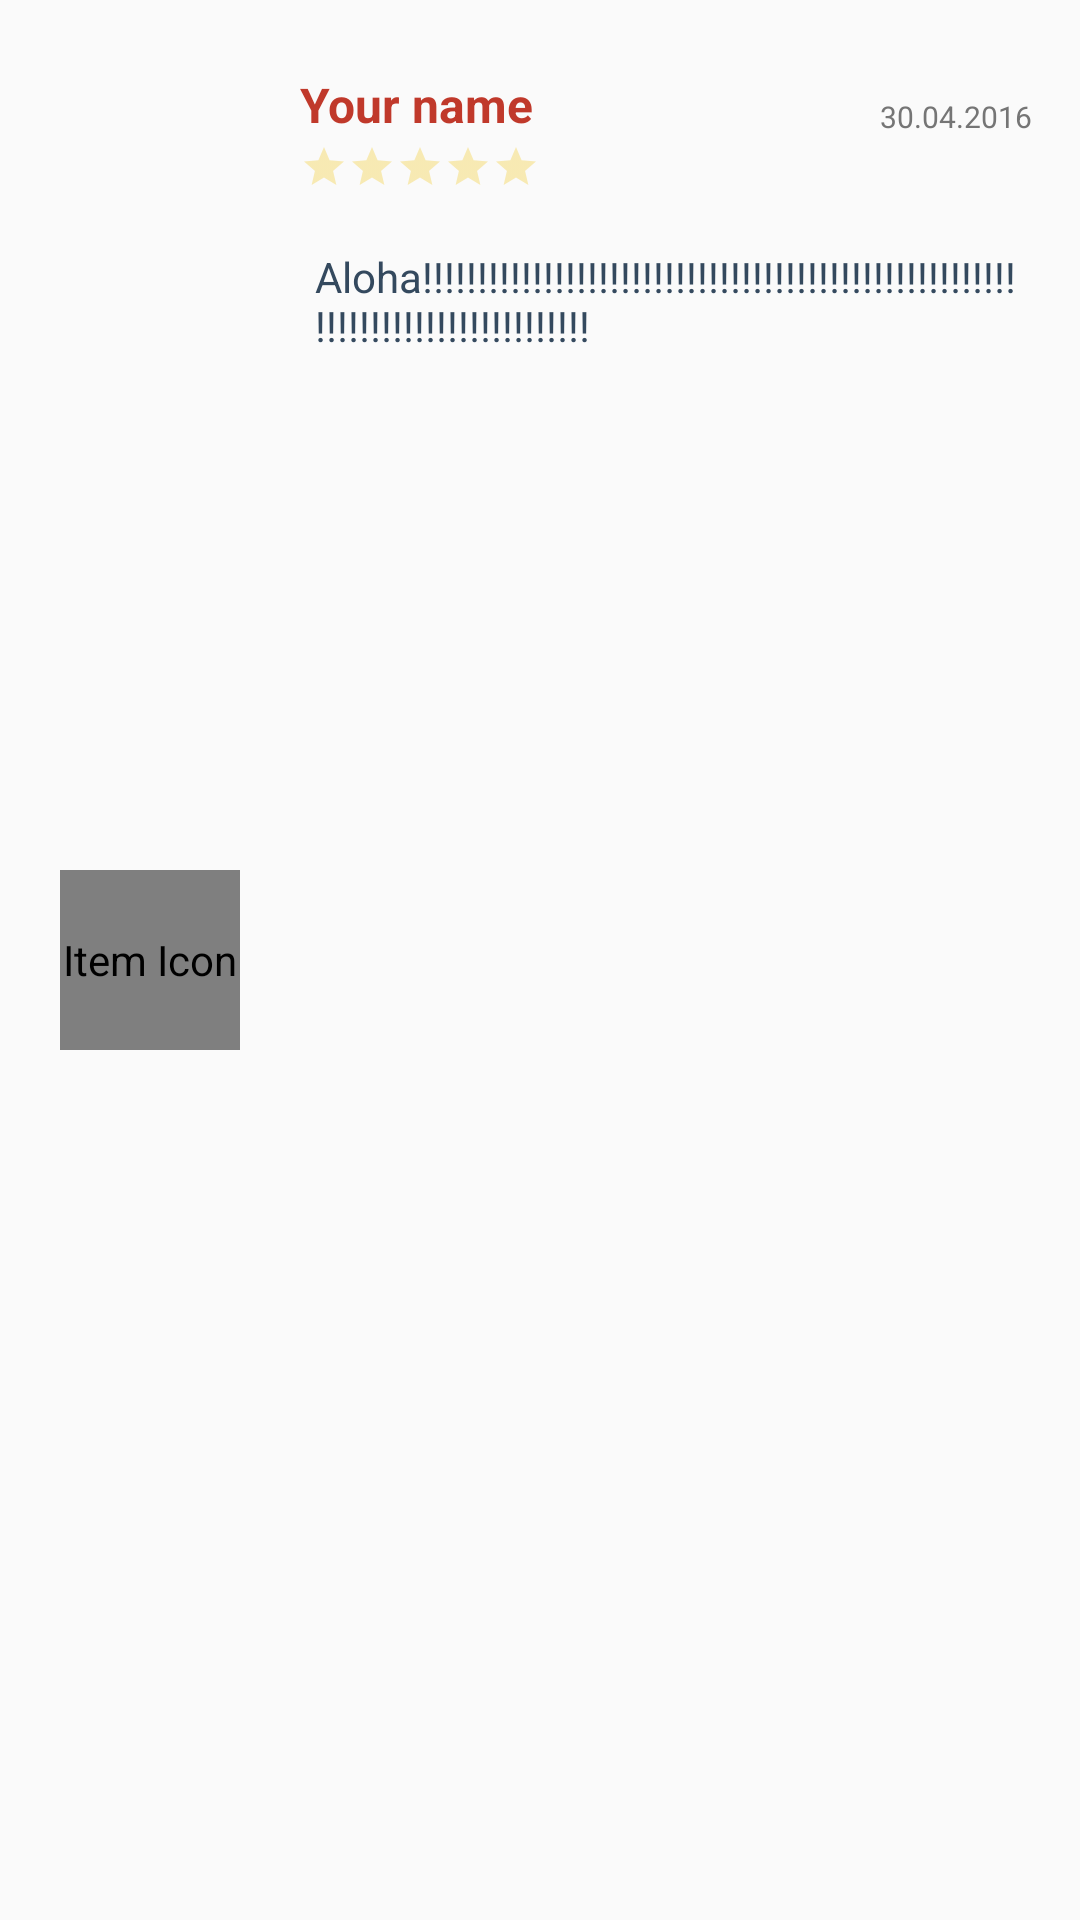

Write the Android layout XML for this screen, with the resource values it uses.
<!-- AndroidManifest.xml: application theme AppTheme -->
<!-- res/layout/review_list_row.xml -->
<?xml version="1.0" encoding="utf-8"?>
<RelativeLayout xmlns:android="http://schemas.android.com/apk/res/android"
    android:layout_width="match_parent"
    android:layout_height="wrap_content"
    android:focusable="true"
    android:paddingRight="16dp"
    android:paddingTop="10dp"
    android:paddingBottom="10dp"
    android:clickable="true"
    android:background="?android:attr/selectableItemBackground"
    android:orientation="vertical">

    <com.makeramen.roundedimageview.RoundedImageView
        xmlns:app="http://schemas.android.com/apk/res-auto"
        app:riv_corner_radius="100dip"
        android:id="@+id/review_image_user"
        android:layout_width="60dp"
        android:layout_height="60dp"
        android:gravity="center_vertical"
        android:layout_alignParentLeft="true"
        android:layout_marginRight="20dp"
        android:contentDescription="@string/desc_list_item_icon"
        android:layout_centerVertical="true"
        android:scaleType="fitXY"
        android:adjustViewBounds="true"
        android:layout_marginLeft="20dp" />

    <TextView
        android:id="@+id/review_name_user"
        android:layout_width="wrap_content"
        android:layout_height="wrap_content"
        android:textAppearance="?android:attr/textAppearanceListItemSmall"
        android:textColor="@color/list_item_title"
        android:textStyle="bold"
        android:layout_alignParentTop="true"
        android:layout_toRightOf="@+id/review_image_user"
        android:layout_toEndOf="@+id/review_image_user"
        android:layout_marginTop="14dp"
        android:text="Your name"
        android:maxWidth="180dp" />


    <TextView android:id="@+id/review_review_text"
        android:layout_width="wrap_content"
        android:layout_height="wrap_content"
        android:text="Aloha!!!!!!!!!!!!!!!!!!!!!!!!!!!!!!!!!!!!!!!!!!!!!!!!!!!!!!!!!!!!!!!!!!!!!!!!!!!!!!!"
        android:textColor="@color/counter_text_color"
        android:padding="5dp"
        android:layout_alignTop="@+id/review_food_rate"
        android:layout_toEndOf="@+id/review_image_user"
        android:layout_marginTop="30dp" />

    <android.support.v7.widget.AppCompatRatingBar
        android:layout_width="wrap_content"
        android:theme="@style/RatingBar"
        style="@style/Base.Widget.AppCompat.RatingBar.Small"
        android:layout_height="wrap_content"
        android:id="@+id/review_food_rate"
        android:layout_gravity="center_horizontal"
        android:isIndicator="true"
        android:layout_below="@+id/review_name_user"
        android:layout_toRightOf="@+id/review_image_user"
        android:layout_toEndOf="@+id/review_image_user"
        android:layout_marginTop="2dp" />

    <TextView
        android:layout_width="wrap_content"
        android:layout_height="wrap_content"
        android:text="30.04.2016"
        android:id="@+id/review_food_date"
        android:textColor="#757575"
        android:textSize="10dp"
        android:layout_above="@+id/review_food_rate"
        android:layout_alignParentRight="true"
        android:layout_alignParentEnd="true" />


</RelativeLayout>
<!-- resources referenced by this layout -->
<resources>
  <color name="counter_text_color">#34495e</color>
  <color name="list_item_title">#c0392b</color>
  <string name="desc_list_item_icon">Item Icon</string>
  <style name="RatingBar" parent="Theme.AppCompat">
          <item name="colorControlNormal">#f1c40f</item>
          <item name="colorControlActivated">#f1c40f</item>
      </style>
  <style name="AppTheme" parent="android:Theme.Holo.Light.DarkActionBar">
      </style>
</resources>
